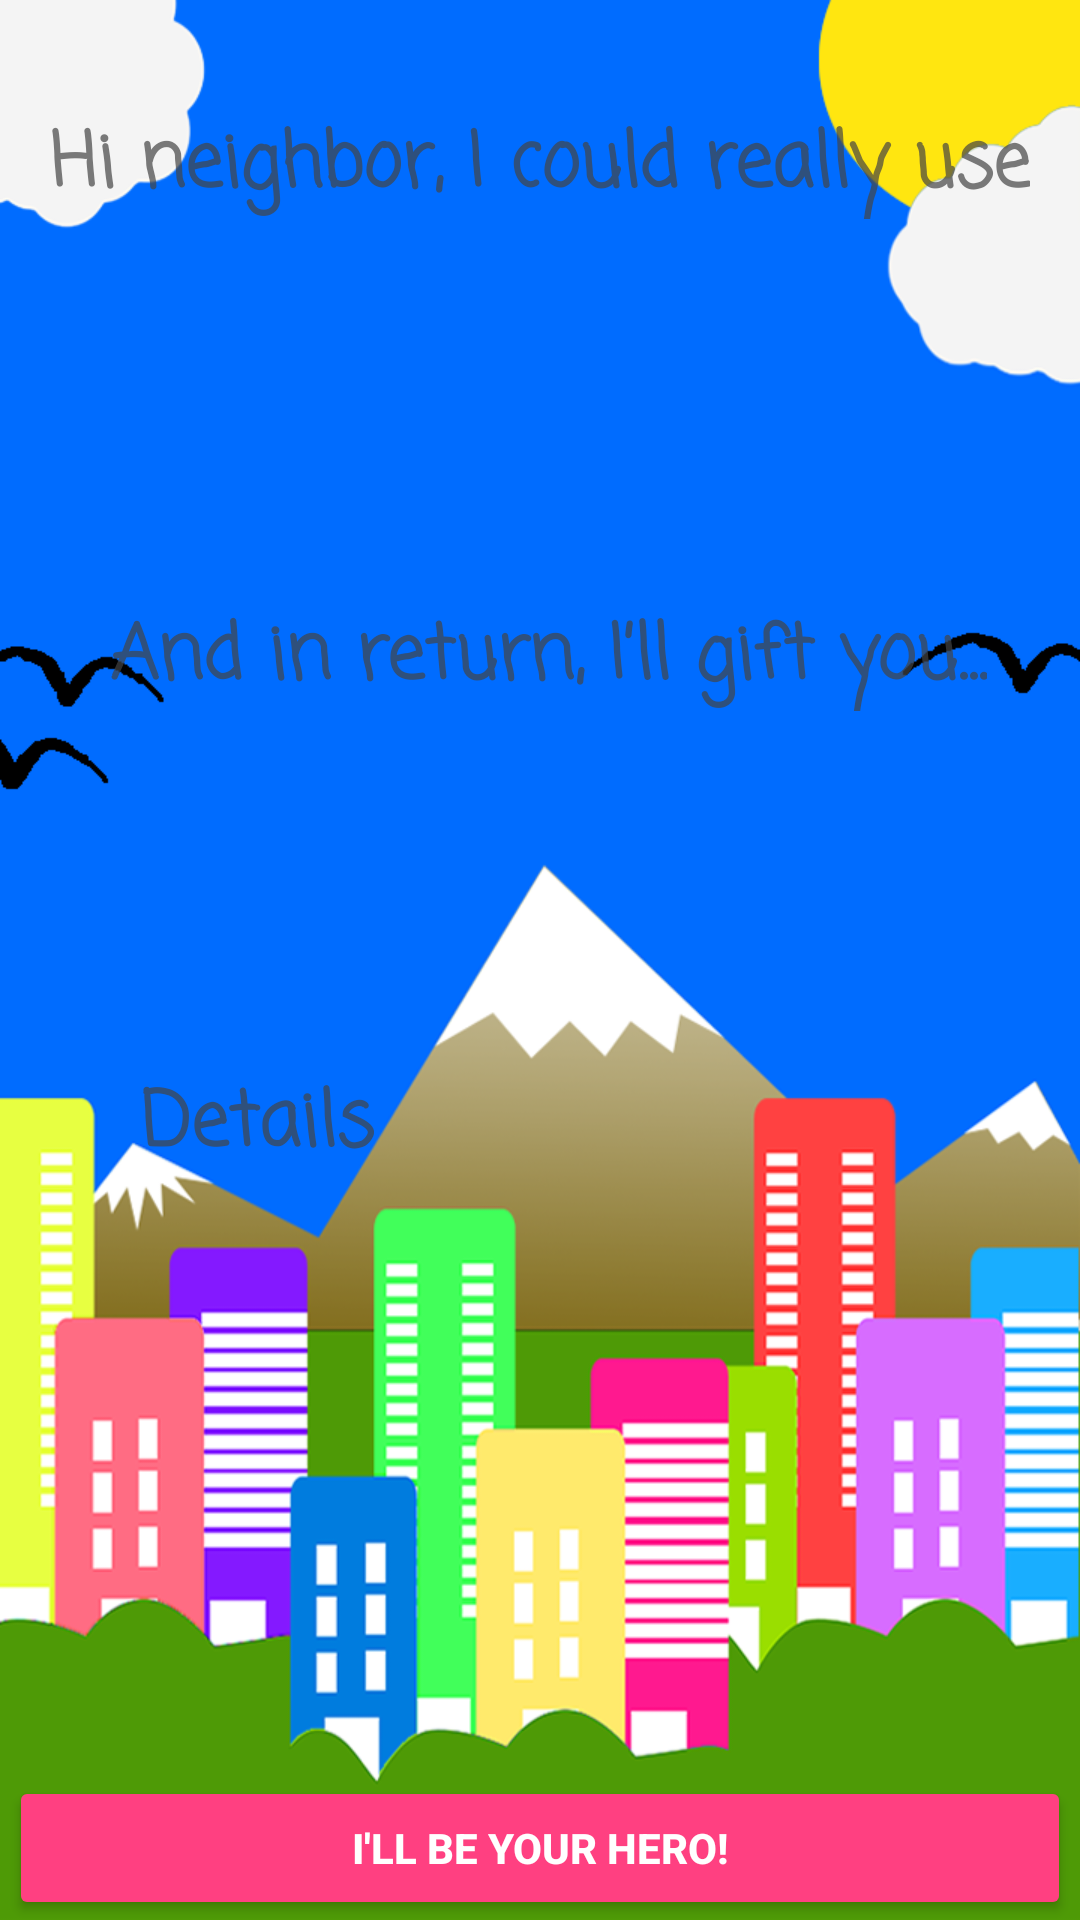

Produce the Android XML layout that renders to this screen, including the resource entries it uses.
<!-- AndroidManifest.xml: application theme AppTheme -->
<!-- res/layout/page_wish_description.xml -->
<?xml version="1.0" encoding="utf-8"?>
<LinearLayout xmlns:android="http://schemas.android.com/apk/res/android"
    android:layout_width="match_parent"
    android:layout_height="match_parent"
    android:background="@drawable/bulletin_bg_img"
    android:orientation="vertical">

    <LinearLayout
        android:id="@+id/containterTint"

        android:layout_width="match_parent"
        android:layout_height="match_parent"
        android:layout_margin="@dimen/horizontal_tint_margin"
        android:layout_weight="1"
        android:alpha="0.7"
        android:background="@drawable/tint"
        android:backgroundTint="@android:color/darker_gray"
        android:orientation="vertical">

        <TextView
            android:id="@+id/txtHelloNgbr"

            android:layout_width="wrap_content"
            android:layout_height="0dp"
            android:layout_gravity="center"
            android:layout_marginTop="12dp"
            android:layout_weight="0.3"
            android:fontFamily="casual"
            android:paddingTop="17dp"
            android:text="Hi neighbor, I could really use"
            android:textColor="@color/textColorOnTint"
            android:textSize="25sp"
            android:textStyle="bold" />

        <LinearLayout
            android:id="@+id/containerWish"

            android:layout_width="300dp"
            android:layout_height="0dp"
            android:layout_marginLeft="37dp"
            android:layout_weight="0.5"
            android:background="@drawable/tint"
            android:backgroundTint="@android:color/holo_blue_dark"
            android:orientation="horizontal">

            <ImageView
                android:id="@+id/imgWishCat"

                android:layout_width="@dimen/icon_page_description_size"
                android:layout_height="@dimen/icon_page_description_size"
                android:layout_marginTop="30dp"
                android:layout_weight="0.25" />

            <TextView
                android:id="@+id/txtDescPageTitle"

                android:layout_width="0dp"
                android:layout_height="wrap_content"
                android:layout_marginTop="40dp"
                android:textStyle="bold"
                android:layout_weight="1"
                android:fontFamily="casual"
                android:gravity="center_vertical"
                android:textColor="@android:color/black" />
        </LinearLayout>

        <TextView
            android:id="@+id/txtPageDescRewardStory"

            android:layout_width="wrap_content"
            android:layout_height="0dp"
            android:layout_gravity="center"
            android:layout_marginLeft="3dp"
            android:layout_marginTop="20dp"
            android:layout_weight="0.3"
            android:fontFamily="casual"
            android:paddingTop="17dp"
            android:text="And in return, I’ll gift you..."
            android:textStyle="bold"
            android:textColor="@color/textColorOnTint"
            android:textSize="25sp" />

        <LinearLayout
            android:id="@+id/containerReward"

            android:layout_width="300dp"
            android:layout_height="0dp"
            android:layout_marginLeft="37dp"
            android:layout_weight=".50"
            android:background="@drawable/tint"
            android:backgroundTint="@android:color/holo_blue_dark"
            android:orientation="horizontal">

            <ImageView
                android:id="@+id/imgRewardCat"

                android:layout_width="@dimen/icon_page_description_size"
                android:layout_height="@dimen/icon_page_description_size"
                android:layout_marginTop="30dp"
                android:layout_weight="0.25" />

            <TextView
                android:id="@+id/txtRewardTitle"

                android:layout_width="0dp"
                android:layout_height="wrap_content"
                android:layout_marginTop="40dp"
                android:layout_weight="1"
                android:textStyle="bold"
                android:fontFamily="casual"
                android:gravity="center_vertical"
                android:textColor="@android:color/black" />

        </LinearLayout>

        <TextView
            android:layout_width="wrap_content"
            android:layout_height="0dp"
            android:layout_gravity="left"
            android:layout_marginLeft="40dp"
            android:layout_marginTop="12dp"
            android:layout_weight="0.3"
            android:fontFamily="casual"
            android:text="Details"
            android:paddingTop="17dp"
            android:textStyle="bold"
            android:textColor="@color/textColorOnTint"
            android:textSize="25sp" />

        <LinearLayout
            android:id="@+id/containerDetails"

            android:layout_width="300dp"
            android:layout_height="0dp"
            android:layout_marginBottom="12dp"
            android:layout_marginLeft="37dp"
            android:layout_weight="1"
            android:background="@drawable/tint"
            android:backgroundTint="@android:color/holo_blue_dark"
            android:orientation="horizontal">


            <TextView
                android:id="@+id/txtDescPageDesc"

                android:layout_width="wrap_content"
                android:layout_height="wrap_content"
                android:layout_marginHorizontal="8dp"
                android:textStyle="bold"
                android:layout_marginTop="9dp"
                android:layout_weight="1"
                android:fontFamily="casual"
                android:gravity="center_vertical"
                android:textColor="@android:color/black" />

        </LinearLayout>

    </LinearLayout>

    <Button
        android:id="@+id/btnAskForWish"

        style="@style/Widget.AppCompat.Button.Colored"
        android:layout_width="match_parent"
        android:layout_height="wrap_content"
        android:layout_marginLeft="3dp"
        android:layout_marginRight="3dp"
        android:onClick="OnButtonClick"
        android:text="@string/grantWish"
        android:textStyle="bold" />
</LinearLayout>
<!-- resources referenced by this layout -->
<resources>
  <color name="textColorOnTint">#444444</color>
  <dimen name="horizontal_tint_margin">7dp</dimen>
  <dimen name="icon_page_description_size">50dp</dimen>
  <!-- drawable bulletin_bg_img: png bitmap (drawable, 129663 bytes) -->
  <string name="grantWish">I\'ll be your hero!</string>
  <style name="AppTheme" parent="Theme.AppCompat.Light.NoActionBar">
          
          <item name="colorPrimary">@color/colorPrimary</item>
          <item name="colorPrimaryDark">@color/colorPrimaryDark</item>
          <item name="colorAccent">@color/colorAccent</item>
      </style>
  <color name="colorPrimary">#3F51B5</color>
  <color name="colorPrimaryDark">#303F9F</color>
  <color name="colorAccent">#FF4081</color>
</resources>
